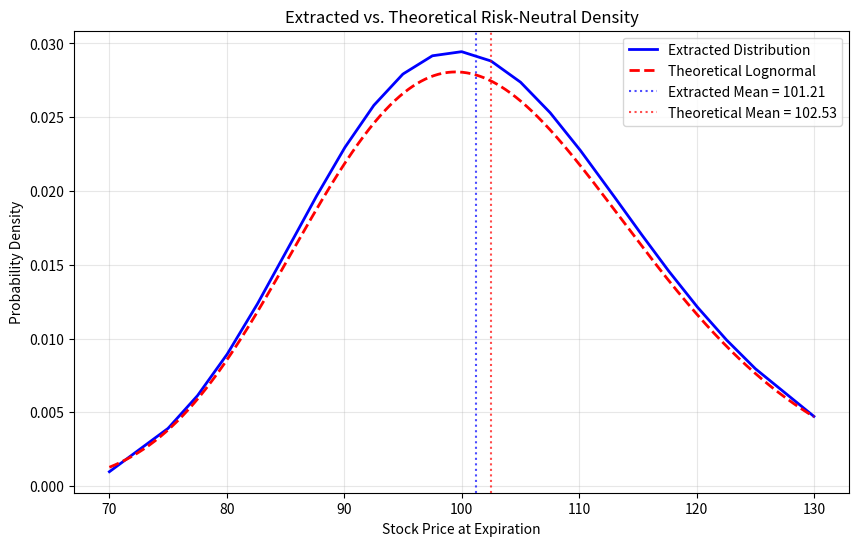
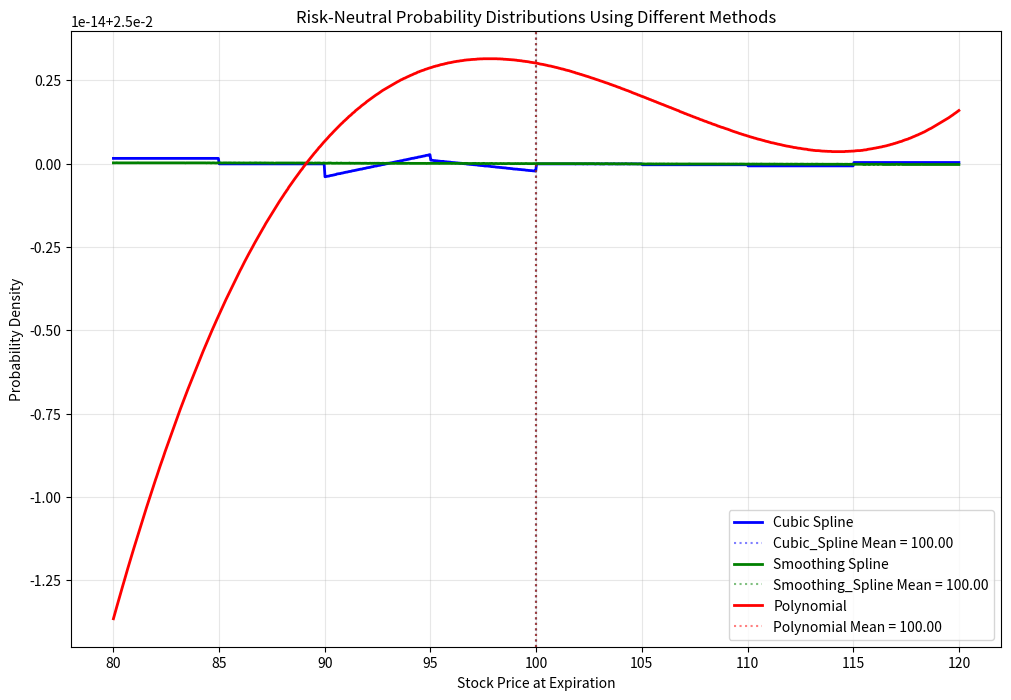

Write Python code to recreate these figures, in order.
import numpy as np
import matplotlib.pyplot as plt
from scipy.stats import lognorm
import math

# Import all of our code so far (assuming it's in a file called breeden_litzenberger.py)
# If you're still building the file, you can include the full implementation in this test script

# First, implement all the helper functions we've discussed
def _is_monotonically_decreasing(x, y):
    sorted_indices = np.argsort(x)
    sorted_y = np.array(y)[sorted_indices]
    return np.all(np.diff(sorted_y) <= 0)

def _cubic_spline_interpolation(strikes, call_prices, fine_strikes):
    import scipy.interpolate as interp
    cs = interp.CubicSpline(strikes, call_prices)
    return cs.derivative(2)(fine_strikes)

def _smoothing_spline_interpolation(strikes, call_prices, fine_strikes, smoothing_factor=None):
    import scipy.interpolate as interp
    if smoothing_factor is None:
        smoothing_factor = len(strikes)
    spl = interp.UnivariateSpline(strikes, call_prices, k=3, s=smoothing_factor)
    return spl.derivative(2)(fine_strikes)

def _polynomial_interpolation(strikes, call_prices, fine_strikes):
    degree = min(5, len(strikes) - 1)
    poly_coeffs = np.polyfit(strikes, call_prices, degree)
    second_deriv_coeffs = np.polyder(poly_coeffs, 2)
    return np.polyval(second_deriv_coeffs, fine_strikes)

# Implement the main distribution calculation function
def calculate_distribution(
    strikes,
    call_prices,
    risk_free_rate,
    time_to_expiry,
    method="cubic_spline",
    num_points=1000,
    smoothing_factor=None,
):
    # Input validation
    if len(strikes) != len(call_prices):
        raise ValueError("Strikes and call prices must have the same length")
    
    if len(strikes) < 4:
        raise ValueError("Need at least 4 data points for reliable interpolation")
    
    if not _is_monotonically_decreasing(strikes, call_prices):
        raise ValueError("Call prices must decrease as strike prices increase")
    
    # Sort data by strike price
    sorted_indices = np.argsort(strikes)
    sorted_strikes = np.array(strikes)[sorted_indices]
    sorted_call_prices = np.array(call_prices)[sorted_indices]
    
    # Create a fine grid of strike prices
    fine_strikes = np.linspace(
        min(sorted_strikes), max(sorted_strikes), num_points
    )
    
    # Apply the selected interpolation method
    if method == "cubic_spline":
        second_derivatives = _cubic_spline_interpolation(
            sorted_strikes, sorted_call_prices, fine_strikes
        )
    elif method == "smoothing_spline":
        second_derivatives = _smoothing_spline_interpolation(
            sorted_strikes, sorted_call_prices, fine_strikes, smoothing_factor
        )
    elif method == "polynomial":
        second_derivatives = _polynomial_interpolation(
            sorted_strikes, sorted_call_prices, fine_strikes
        )
    else:
        raise ValueError(
            "Method must be one of 'cubic_spline', 'smoothing_spline', or 'polynomial'"
        )
    
    # Apply the Breeden-Litzenberger formula
    discount_factor = np.exp(risk_free_rate * time_to_expiry)
    probability_density = discount_factor * second_derivatives
    
    # Clean up negative probabilities
    probability_density = np.maximum(0, probability_density)
    
    # Normalize the distribution
    area = np.trapz(probability_density, fine_strikes)
    if area > 0:
        probability_density = probability_density / area
    
    return fine_strikes, probability_density

def calculate_moments(strikes, density, max_moment=4):
    moments = {}
    
    # Calculate the mean (1st raw moment)
    mean = np.trapz(strikes * density, strikes)
    moments["mean"] = mean
    
    if max_moment >= 2:
        # Calculate the 2nd central moment (variance)
        var_integrand = ((strikes - mean) ** 2) * density
        variance = np.trapz(var_integrand, strikes)
        moments["variance"] = variance
        moments["std_dev"] = np.sqrt(variance)
    
    if max_moment >= 3:
        # Calculate the 3rd central moment (for skewness)
        skew_integrand = ((strikes - mean) ** 3) * density
        third_moment = np.trapz(skew_integrand, strikes)
        if variance > 0:
            moments["skewness"] = third_moment / (np.sqrt(variance) ** 3)
        else:
            moments["skewness"] = 0
    
    if max_moment >= 4:
        # Calculate the 4th central moment (for kurtosis)
        kurt_integrand = ((strikes - mean) ** 4) * density
        fourth_moment = np.trapz(kurt_integrand, strikes)
        if variance > 0:
            moments["kurtosis"] = fourth_moment / (variance ** 2)
        else:
            moments["kurtosis"] = 0
    
    return moments

# Now create tests to validate our implementation

def generate_black_scholes_call_prices(S, K, r, T, sigma):
    """Generate call option prices using the Black-Scholes formula."""
    d1 = (np.log(S / K) + (r + 0.5 * sigma**2) * T) / (sigma * np.sqrt(T))
    d2 = d1 - sigma * np.sqrt(T)
    
    from scipy.stats import norm
    call_prices = S * norm.cdf(d1) - K * np.exp(-r * T) * norm.cdf(d2)
    return call_prices

def test_with_black_scholes():
    """
    Test our implementation by generating option prices from a Black-Scholes model,
    which assumes lognormal distribution, and see if our extracted distribution matches.
    """
    print("Testing with Black-Scholes generated option prices...\n")
    
    # Parameters
    S0 = 100  # Current stock price
    r = 0.05  # Risk-free rate
    T = 0.5   # Time to expiration (6 months)
    sigma = 0.2  # Volatility
    
    # Generate a range of strikes centered around the current price
    strikes = np.linspace(70, 130, 25)
    
    # Calculate theoretical call prices using Black-Scholes
    call_prices = generate_black_scholes_call_prices(S0, strikes, r, T, sigma)
    
    # Extract the distribution using our implementation
    fine_strikes, density = calculate_distribution(strikes, call_prices, r, T)
    
    # Calculate moments of our extracted distribution
    moments = calculate_moments(fine_strikes, density)
    
    # Print statistics
    print("Extracted Distribution Statistics:")
    print(f"Mean: {moments['mean']:.2f}")
    print(f"Standard Deviation: {moments['std_dev']:.2f}")
    print(f"Skewness: {moments['skewness']:.4f}")
    print(f"Kurtosis: {moments['kurtosis']:.4f}")
    
    # Generate points from the theoretical lognormal distribution
    # The risk-neutral drift means the expected return is the risk-free rate
    mu = math.log(S0) + (r - 0.5 * sigma**2) * T
    s = sigma * math.sqrt(T)
    
    # Calculate theoretical lognormal PDF
    theoretical_pdf = lognorm.pdf(fine_strikes, s=s, scale=math.exp(mu))
    
    # Calculate theoretical moments
    theoretical_mean = math.exp(mu + 0.5 * s**2)
    theoretical_var = (math.exp(s**2) - 1) * math.exp(2*mu + s**2)
    theoretical_stdev = math.sqrt(theoretical_var)
    
    print("\nTheoretical Lognormal Statistics:")
    print(f"Mean: {theoretical_mean:.2f}")
    print(f"Standard Deviation: {theoretical_stdev:.2f}")
    
    # Calculate the relative errors
    mean_error = abs(moments['mean'] - theoretical_mean) / theoretical_mean * 100
    std_error = abs(moments['std_dev'] - theoretical_stdev) / theoretical_stdev * 100
    
    print("\nRelative Errors:")
    print(f"Mean Error: {mean_error:.2f}%")
    print(f"Std Dev Error: {std_error:.2f}%")
    
    # Plot the results
    plt.figure(figsize=(10, 6))
    plt.plot(fine_strikes, density, 'b-', linewidth=2, label='Extracted Distribution')
    plt.plot(fine_strikes, theoretical_pdf, 'r--', linewidth=2, label='Theoretical Lognormal')
    plt.title('Extracted vs. Theoretical Risk-Neutral Density')
    plt.xlabel('Stock Price at Expiration')
    plt.ylabel('Probability Density')
    plt.axvline(x=moments['mean'], color='b', linestyle=':', alpha=0.7, 
                label=f"Extracted Mean = {moments['mean']:.2f}")
    plt.axvline(x=theoretical_mean, color='r', linestyle=':', alpha=0.7,
                label=f"Theoretical Mean = {theoretical_mean:.2f}")
    plt.legend()
    plt.grid(True, alpha=0.3)
    plt.show()
    
    return mean_error < 5 and std_error < 10  # Check if errors are acceptably small

def test_with_real_world_example():
    """Test with a realistic set of market option prices."""
    print("\nTesting with realistic market option data...\n")
    
    # Sample data: call options with strikes and prices
    # This could be from real market data
    strikes = np.array([80, 85, 90, 95, 100, 105, 110, 115, 120])
    call_prices = np.array([21.5, 17.2, 13.4, 10.1, 7.3, 5.0, 3.2, 1.9, 1.1])
    
    # Parameters
    risk_free_rate = 0.03  # 3%
    time_to_expiry = 0.25  # 3 months
    
    # Test all interpolation methods
    methods = ["cubic_spline", "smoothing_spline", "polynomial"]
    colors = ['b', 'g', 'r']
    
    plt.figure(figsize=(12, 8))
    
    for i, method in enumerate(methods):
        # Calculate the probability distribution
        fine_strikes, density = calculate_distribution(
            strikes,
            call_prices,
            risk_free_rate,
            time_to_expiry,
            method=method
        )
        
        # Calculate moments
        moments = calculate_moments(fine_strikes, density)
        
        # Print statistics
        print(f"\nMethod: {method}")
        print(f"Mean: {moments['mean']:.2f}")
        print(f"Standard Deviation: {moments['std_dev']:.2f}")
        print(f"Skewness: {moments['skewness']:.4f}")
        print(f"Kurtosis: {moments['kurtosis']:.4f}")
        
        # Plot
        plt.plot(fine_strikes, density, f"{colors[i]}-", linewidth=2, 
                label=f"{method.replace('_', ' ').title()}")
        plt.axvline(x=moments['mean'], color=colors[i], linestyle=':', alpha=0.5,
                   label=f"{method.title()} Mean = {moments['mean']:.2f}")
    
    plt.title('Risk-Neutral Probability Distributions Using Different Methods')
    plt.xlabel('Stock Price at Expiration')
    plt.ylabel('Probability Density')
    plt.legend()
    plt.grid(True, alpha=0.3)
    plt.show()
    
    return True  # Visual inspection required

# Run the tests
if __name__ == "__main__":
    print("Running tests for Breeden-Litzenberger implementation...\n")
    
    # Test with Black-Scholes generated prices
    bs_test_passed = test_with_black_scholes()
    
    # Test with realistic market data
    market_test_passed = test_with_real_world_example()
    
    # Print overall results
    print("\nTest Results:")
    print(f"Black-Scholes Validation: {'PASSED' if bs_test_passed else 'FAILED'}")
    print(f"Market Data Example: {'PASSED' if market_test_passed else 'FAILED'}")